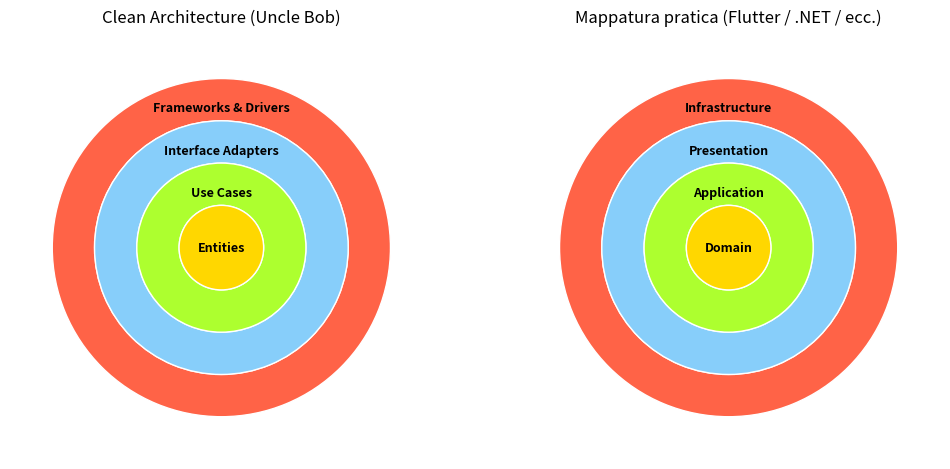

Python code for this plot:
import matplotlib.pyplot as plt

original = ["Entities", "Use Cases", "Interface Adapters", "Frameworks & Drivers"]
mapped = ["Domain", "Application", "Presentation", "Infrastructure"]
colors = ["#FFD700", "#ADFF2F", "#87CEFA", "#FF6347"]
titles = ["Clean Architecture (Uncle Bob)", "Mappatura pratica (Flutter / .NET / ecc.)"]

canvas, charts = plt.subplots(1, 2, figsize=(12, 6), subplot_kw={'aspect': 'equal'})

size = 0.25

def create_chart(chart, labels, title):
    count = 0
    for label in reversed(labels):
        radius = 1 - count * size
        chart.pie([1], radius = radius, colors=[colors[len(labels)-1-count]],wedgeprops=dict(width=size, edgecolor='w'))
        count = count + 1
        text_position = radius - size/2 - 0.05
        if count == 4 :
            text_position = 0
        chart.text(0, text_position, label, ha='center', va='center',
                fontsize=9, weight='bold')
    chart.set_title(title, fontsize=12, pad=10)
    



create_chart(charts[0], original, titles[0])
create_chart(charts[1], mapped, titles[1])
plt.show()
